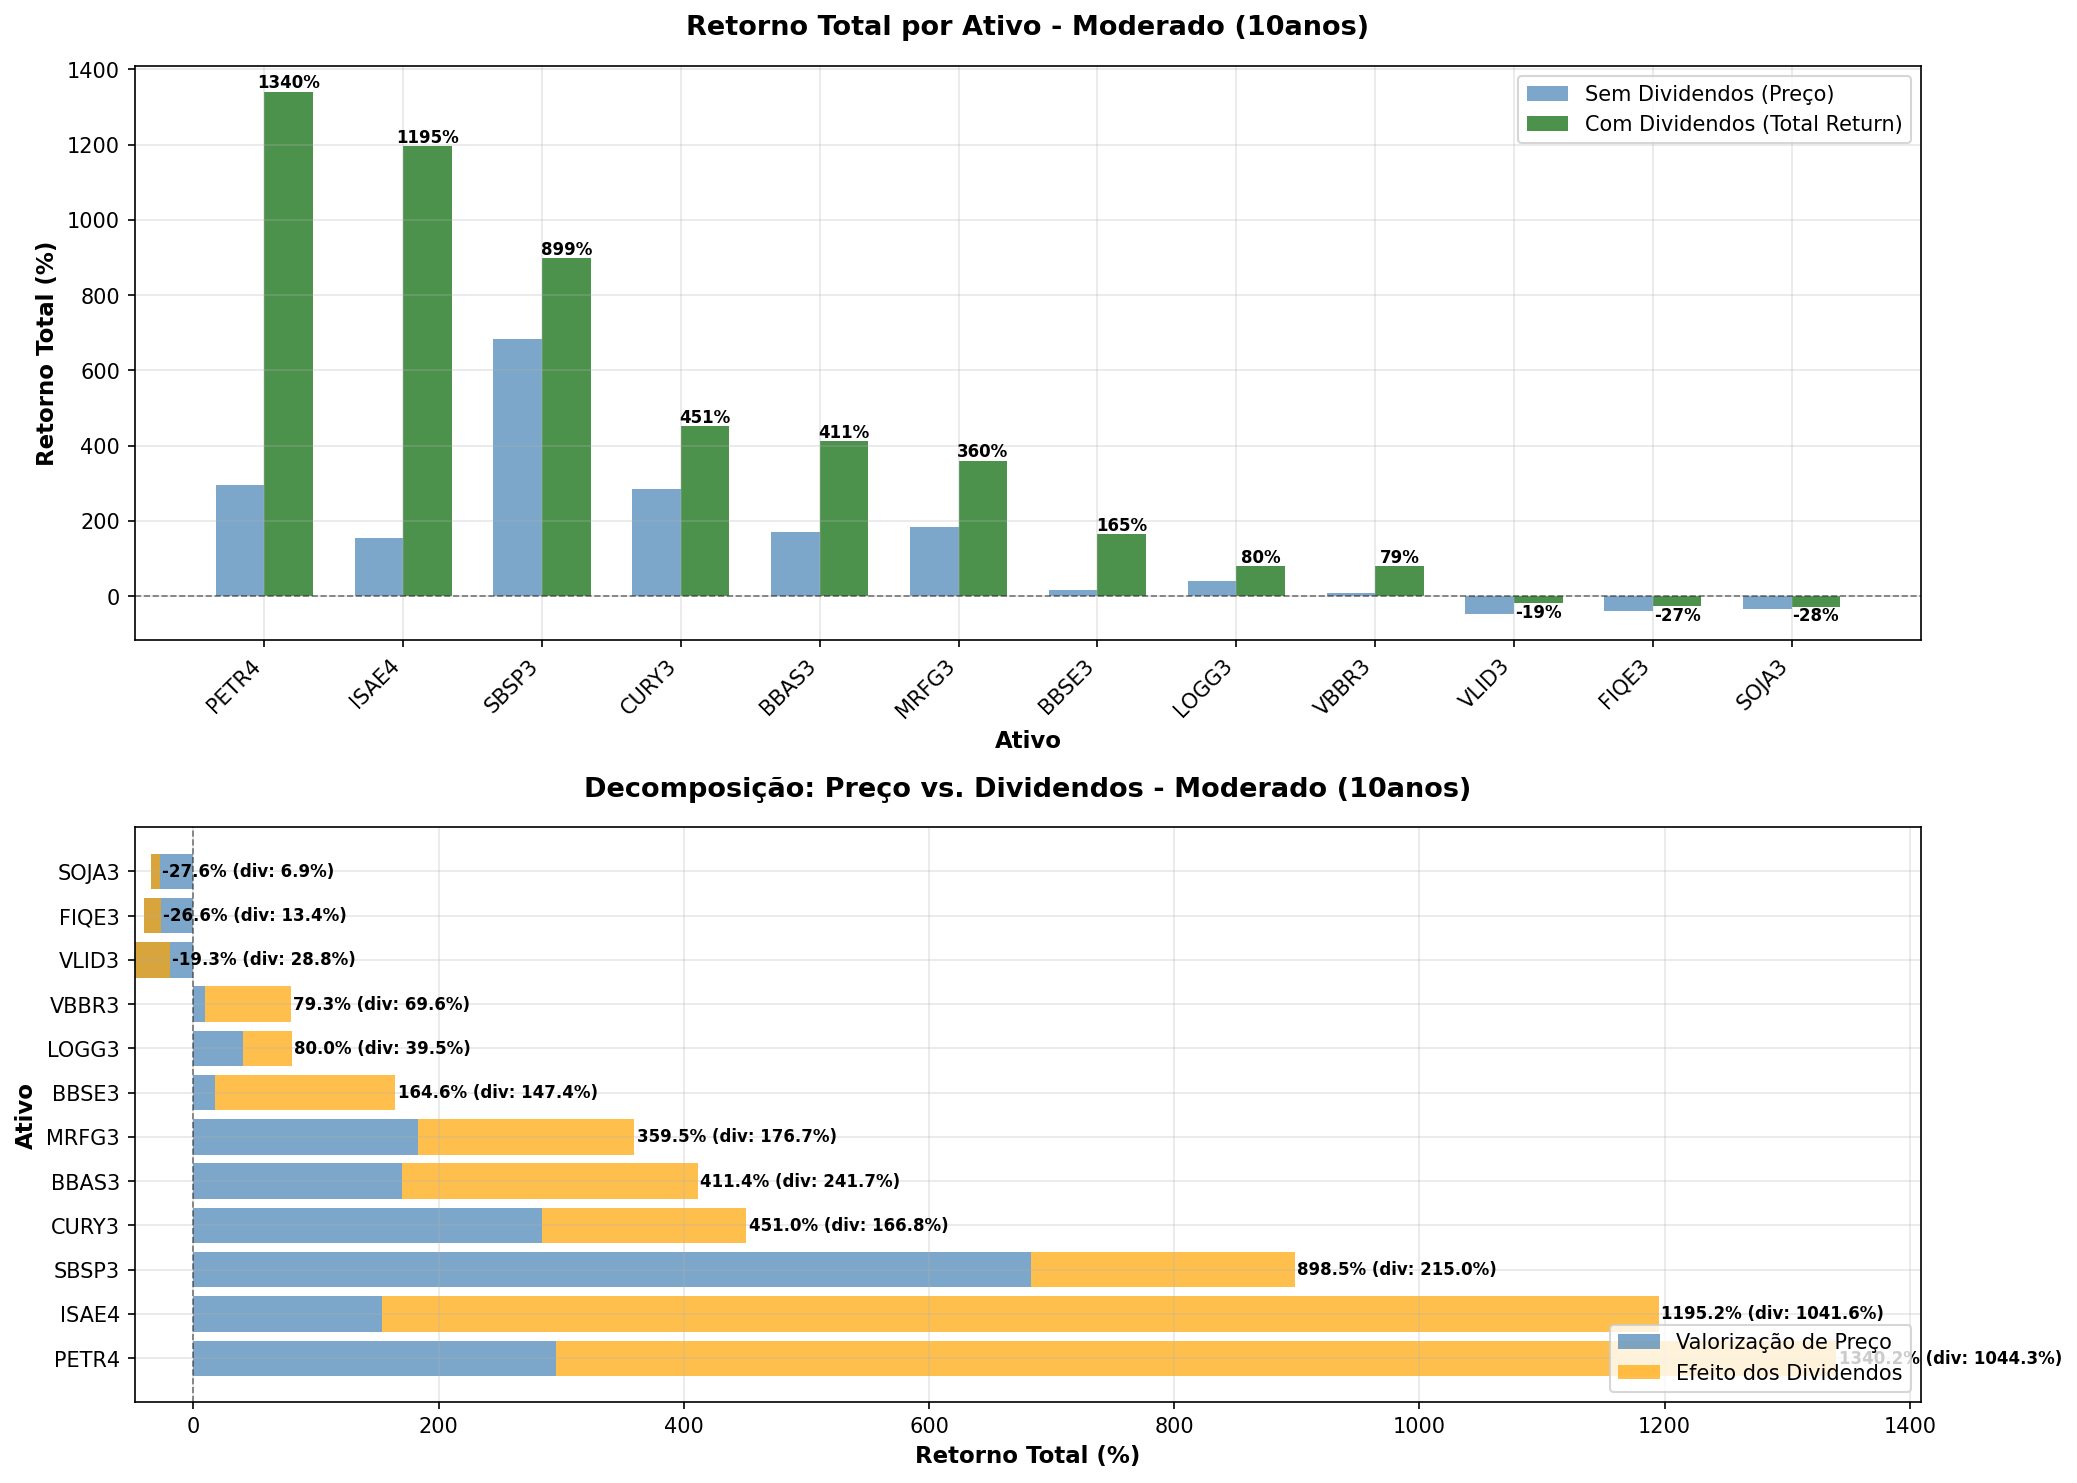

The file beside this chart, header and first rows:
TICKER, preco_inicial, preco_final, retorno_total_sem_div_pct, retorno_total_com_div_pct, retorno_anual_sem_div_pct, retorno_anual_com_div_pct, efeito_dividendos_total_pct, efeito_dividendos_anual_pct, dividendos_totais_pagos, dividend_yield_periodo_pct, volatilidade_anual_pct, n_dias_negociacao, contrib_dividendos
PETR4, 8.13, 32.18, 295.8, 1340, 14.75, 30.57, 1044, 15.82, 40.28, 495.5, 44.51, 2510, 77.93
ISAE4, 10.48, 26.57, 153.6, 1195, 9.75, 29.19, 1042, 19.44, 30.8, 294, 28.17, 2499, 87.15
SBSP3, 17.5, 137.1, 683.5, 898.5, 22.86, 25.87, 215, 3.02, 12.78, 73.01, 35.63, 2510, 23.93
CURY3, 9.46, 36.34, 284.1, 451, 14.41, 18.61, 166.8, 4.2, 5.7, 60.28, 38.97, 1280, 37
BBAS3, 8.48, 22.89, 169.8, 411.4, 10.43, 17.73, 241.7, 7.29, 12.5, 147.3, 39.0, 2510, 58.74
MRFG3, 6.45, 18.25, 182.8, 359.5, 10.96, 16.47, 176.7, 5.52, 7.91, 122.5, 46.41, 2510, 49.15
BBSE3, 28.85, 33.82, 17.23, 164.6, 1.6, 10.22, 147.4, 8.62, 25.5, 88.39, 27.51, 2510, 89.53
LOGG3, 17.5, 24.58, 40.46, 79.97, 3.46, 6.05, 39.51, 2.6, 5.35, 30.57, 47.3, 1712, 49.41
VBBR3, 22.63, 24.81, 9.63, 79.26, 0.92, 6.01, 69.63, 5.09, 10.62, 46.91, 39.24, 1905, 87.85
VLID3, 41.88, 21.75, -48.07, -19.29, -6.34, -2.12, 28.78, 4.22, 7.97, 19.03, 46.3, 2510, 0.0
FIQE3, 8.99, 5.39, -40.04, -26.65, -4.99, -3.05, 13.4, 1.94, 0.8, 8.94, 42.08, 1071, 0.0
SOJA3, 16.2, 10.6, -34.57, -27.65, -4.15, -3.19, 6.92, 0.97, 1.36, 8.4, 35.04, 1133, 0.0
